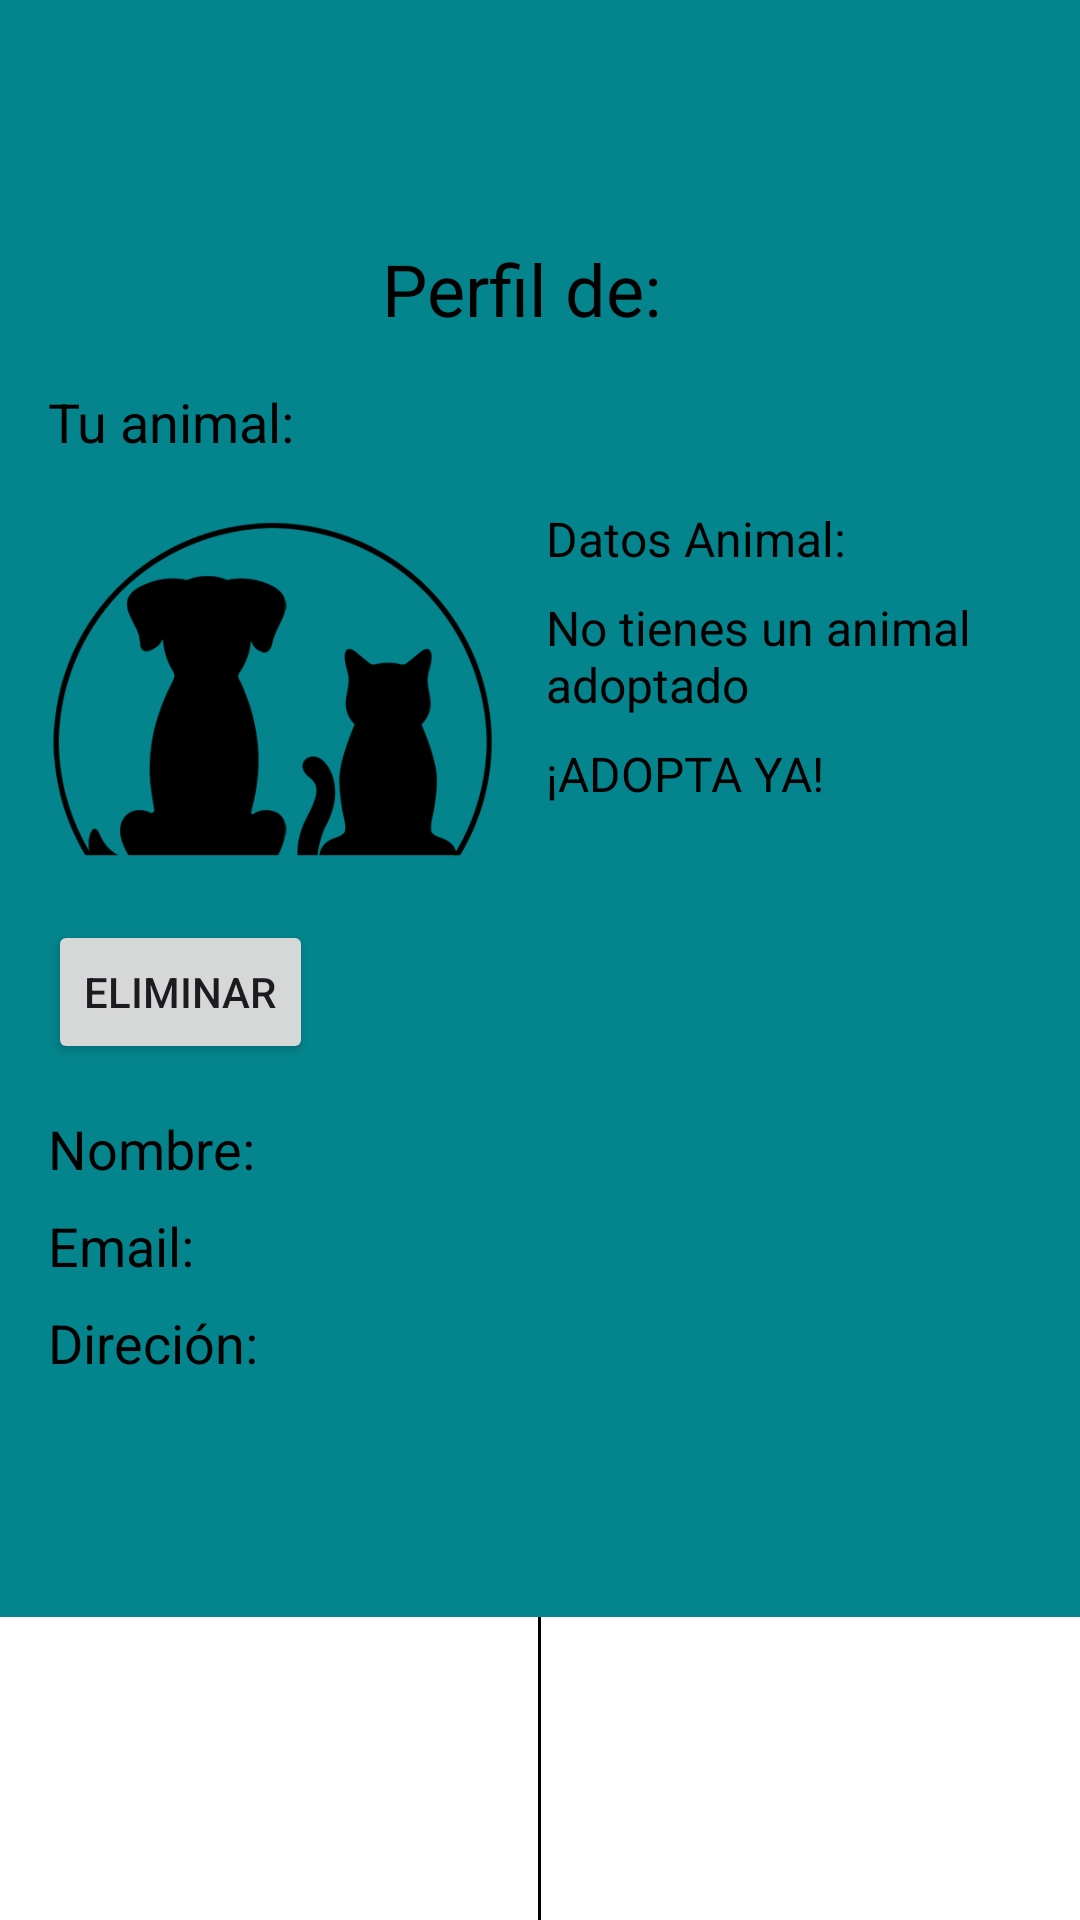

Android layout source for this screen:
<!-- AndroidManifest.xml: application theme Theme.AlbergueDeAnimales -->
<!-- res/layout/activity_perfil.xml -->
<?xml version="1.0" encoding="utf-8"?>
<androidx.constraintlayout.widget.ConstraintLayout xmlns:android="http://schemas.android.com/apk/res/android"
    xmlns:app="http://schemas.android.com/apk/res-auto"
    xmlns:tools="http://schemas.android.com/tools"
    android:id="@+id/main"
    android:layout_width="match_parent"
    android:layout_height="match_parent"
    android:background="@color/azulfondo"
    tools:context=".capaVistas.perfil">

    <androidx.appcompat.widget.Toolbar
        android:id="@+id/toolbar"
        android:layout_width="match_parent"
        android:layout_height="?attr/actionBarSize"
        android:background="@color/azulfondo"
        app:titleTextColor="@android:color/white"
        app:layout_constraintTop_toTopOf="parent" />

    <LinearLayout
        android:layout_width="match_parent"
        android:layout_height="wrap_content"
        android:orientation="vertical"
        app:layout_constraintTop_toBottomOf="@id/toolbar"
        app:layout_constraintStart_toStartOf="parent"
        app:layout_constraintEnd_toEndOf="parent"
        android:layout_marginTop="16dp">

        <TextView
            android:id="@+id/tvPerfilTitle"
            android:layout_width="wrap_content"
            android:layout_height="wrap_content"
            android:text="@string/inicioTituloP"
            android:textSize="24sp"
            android:textColor="@android:color/black"
            android:layout_gravity="center_horizontal" />

        <TextView
            android:id="@+id/tvTuAnimal"
            android:layout_width="wrap_content"
            android:layout_height="wrap_content"
            android:text="Tu animal:"
            android:textSize="18sp"
            android:textColor="@android:color/black"
            android:layout_marginTop="16dp"
            android:layout_marginStart="16dp" />

        <LinearLayout
            android:layout_width="match_parent"
            android:layout_height="wrap_content"
            android:orientation="horizontal"
            android:layout_marginTop="16dp"
            android:layout_marginStart="16dp"
            android:layout_marginEnd="16dp">

            <ImageView
                android:id="@+id/ivFotoAnimal"
                android:layout_width="150dp"
                android:layout_height="130dp"
                android:src="@drawable/logo_albergue_negro_sin_texto"
                android:scaleType="centerCrop"
                android:layout_marginEnd="16dp" />

            <LinearLayout
                android:layout_width="0dp"
                android:layout_height="wrap_content"
                android:orientation="vertical"
                android:layout_weight="1">

                <TextView
                    android:id="@+id/tvDatosAnimal"
                    android:layout_width="wrap_content"
                    android:layout_height="wrap_content"
                    android:text="Datos Animal: "
                    android:textSize="16sp"
                    android:textColor="@android:color/black" />

                <TextView
                    android:id="@+id/tvNombreAnimal"
                    android:layout_width="wrap_content"
                    android:layout_height="wrap_content"
                    android:text="No tienes un animal adoptado"
                    android:textSize="16sp"
                    android:textColor="@android:color/black"
                    android:layout_marginTop="8dp" />
                <TextView
                    android:id="@+id/tvEspecieAnimal"
                    android:layout_width="wrap_content"
                    android:layout_height="wrap_content"
                    android:text="¡ADOPTA YA!"
                    android:textSize="16sp"
                    android:textColor="@android:color/black"
                    android:layout_marginTop="8dp" />
                <TextView
                    android:id="@+id/tvRaza"
                    android:layout_width="wrap_content"
                    android:layout_height="wrap_content"
                    android:text=""
                    android:textSize="16sp"
                    android:textColor="@android:color/black"
                    android:layout_marginTop="8dp" />

            </LinearLayout>
        </LinearLayout>

        <Button
            android:id="@+id/btnMuerto"
            android:layout_width="wrap_content"
            android:layout_height="wrap_content"
            android:text="Eliminar"
            android:layout_marginTop="8dp"
            android:layout_marginStart="16dp" />

        <TextView
            android:id="@+id/tvNombreUsuario"
            android:layout_width="wrap_content"
            android:layout_height="wrap_content"
            android:text="@string/inicioNombre"
            android:textSize="18sp"
            android:textColor="@android:color/black"
            android:layout_marginTop="16dp"
            android:layout_marginStart="16dp" />

        <TextView
            android:id="@+id/tvEmailUsuario"
            android:layout_width="wrap_content"
            android:layout_height="wrap_content"
            android:text="@string/inicioEmail"
            android:textSize="18sp"
            android:textColor="@android:color/black"
            android:layout_marginTop="8dp"
            android:layout_marginStart="16dp" />

        <TextView
            android:id="@+id/tvDireccionUsuario"
            android:layout_width="wrap_content"
            android:layout_height="wrap_content"
            android:text="@string/inicioDireccion"
            android:textSize="18sp"
            android:textColor="@android:color/black"
            android:layout_marginTop="8dp"
            android:layout_marginStart="16dp" />
    </LinearLayout>

    
    <LinearLayout
        android:layout_width="match_parent"
        android:layout_height="wrap_content"
        android:orientation="horizontal"
        android:layout_marginTop="0dp"
        android:background="@android:color/white"
        android:gravity="center"
        app:layout_constraintBottom_toBottomOf="parent">

        
        <com.google.android.material.button.MaterialButton
            android:id="@+id/btnListaAnimalesP"
            android:layout_width="0dp"
            android:layout_height="wrap_content"
            android:layout_weight="1"
            app:icon="@drawable/logo_albergue_negro_sin_texto"
            android:padding="8dp"
            android:drawablePadding="8dp"
            android:gravity="center"
            android:scaleType="fitCenter"
            android:background="#00FFFFFF"
            app:iconSize="50sp"
            app:iconGravity="textTop" />

        <View
            android:layout_width="1dp"
            android:layout_height="match_parent"
            android:background="@android:color/black" />

        
        <com.google.android.material.button.MaterialButton
            android:id="@+id/btnPerfilP"
            android:layout_width="0dp"
            android:layout_height="wrap_content"
            android:layout_weight="1"
            app:icon="@drawable/usu_negro"
            android:padding="8dp"
            android:drawablePadding="8dp"
            android:gravity="center"
            android:scaleType="fitCenter"
            android:background="#00FFFFFF"
            app:iconGravity="textTop"
            app:iconSize="40sp" />
    </LinearLayout>

</androidx.constraintlayout.widget.ConstraintLayout>
<!-- resources referenced by this layout -->
<resources>
  <color name="azulfondo">#04848c</color>
  <!-- drawable logo_albergue_negro_sin_texto: png bitmap (drawable, 23367 bytes) -->
  <string name="inicioDireccion">Direción: " "</string>
  <string name="inicioEmail">Email: " " </string>
  <string name="inicioNombre">Nombre: " "</string>
  <string name="inicioTituloP">Perfil de: " "</string>
  <style name="Theme.AlbergueDeAnimales" parent="Base.Theme.AlbergueDeAnimales" />
  <style name="Base.Theme.AlbergueDeAnimales" parent="Theme.Material3.DayNight.NoActionBar">
          
          
      </style>
</resources>
